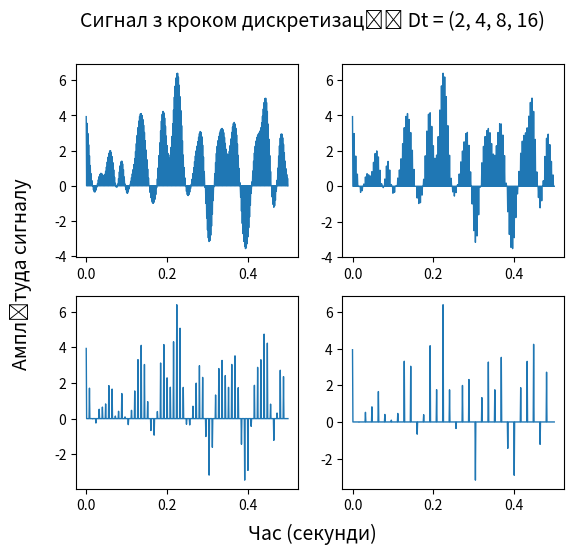

The matplotlib source for this figure: (Note: this script raises an exception after producing the figure.)
import numpy as np
import scipy.signal
import matplotlib.pyplot as plt
from scipy import signal, fft

Fs = 1000
F_max = 29
F_filter = 36
n = 500
a = 0
b = 10


random = np.random.normal(a, b, n)
x = np.arange(n)/Fs
w = F_max/(Fs/2)
parameters_filter = scipy.signal.butter(3, w, 'low', output='sos')

y = scipy.signal.sosfiltfilt(parameters_filter, random)

# title = f"Сигнал з максимальною частотою F_max = {F_max} Гц"
# fig, ax = plt.subplots(figsize=(21, 14))
# ax.plot(x, y, linewidth=1)
# ax.set_xlabel("Час (секунди)", fontsize=14)
# ax.set_ylabel("Амплітуда сигналу", fontsize=14)
# plt.title(title, fontsize=14)
# plt.show()
# fig.savefig("./figures/" + title + ".png", dpi=600)

spectr = scipy.fft.fft(y)
spectr = np.abs(scipy.fft.fftshift(spectr))
length_signal = n
frq = scipy.fft.fftfreq(length_signal, 1/length_signal)
frq2 = scipy.fft.fftshift(frq)

def pict(text, x, y, xLabel, yLabel):
    title = text
    fig, ax = plt.subplots(figsize=(21, 14))
    ax.plot(x, y, linewidth=1)
    ax.set_xlabel(xLabel, fontsize=14)
    ax.set_ylabel(yLabel, fontsize=14)
    plt.title(title, fontsize=14)
    plt.show()
    fig.savefig("./figures/" + title + ".png", dpi=600)

# pict(f"Спектр сигналу з максимальною частотою F_max = {F_max} Гц",
#      frq2, spectr, "Частота (Гц)", "Амплітуда спектру" )


discrete_signals = []
discrete_signals_spectrums = []
discrete_signals_FH4 = []
discrete_signals_disp = []
discrete_signals_noise = []
for Dt in [2, 4, 8, 16]:
    discrete_signal = np.zeros(n)
    for i in range(0, round(n/Dt)):
        discrete_signal[i * Dt] = y[i * Dt]
    discrete_signals += [list(discrete_signal)]
    discrete_signal_spectrum = scipy.fft.fft(discrete_signal)
    discrete_signal_spectrum = np.abs(scipy.fft.fftshift(discrete_signal_spectrum))
    discrete_signals_spectrums += [list(discrete_signal_spectrum)]
    w = F_filter/(Fs/2)
    parameters_filter = scipy.signal.butter(3, w, 'low', output='sos')
    y_discrete = scipy.signal.sosfiltfilt(parameters_filter, discrete_signal)
    discrete_signals_FH4 += [list(y_discrete)]
    El = y_discrete - y
    D = np.var(El)
    discrete_signals_disp += [D]
    snr = np.var(y)/D
    discrete_signals_noise += [snr]


def pict2(text, x, y):
    title = text
    fig, ax = plt.subplots(2, 2, figsize=(16/2.54, 14/2.54))
    s = 0
    for i in range(0, 2):
        for j in range(0, 2):
            ax[i][j].plot(x, y[s], linewidth=1)
            s += 1
    fig.supxlabel("Час (секунди)", fontsize=14)
    fig.supylabel("Амплітуда сигналу", fontsize=14)
    fig.suptitle(title, fontsize=14)
    fig.savefig("./figures/" + title + ".png", dpi=600)
    plt.show()

pict2("Сигнал з кроком дискретизації Dt = (2, 4, 8, 16)", x, discrete_signals)

pict2("Спектр сигналу з кроком дискретизації Dt = (2, 4, 8, 16)", frq2, discrete_signals_spectrums)

pict2("Відновлені аналогові сигнали з кроком дискретизації Dt = (2, 4, 8, 16)", x, discrete_signals_FH4)

pict("Залежність дисперсії від кроку дискретизації",
     [2,4,8,16], discrete_signals_disp, "крок дискретизації", "Дисперсія")

pict("Залежність співвідношення сигнал-шум від кроку дискретизації",
     [2,4,8,16], discrete_signals_noise, "крок дискретизації", "ССШ")
